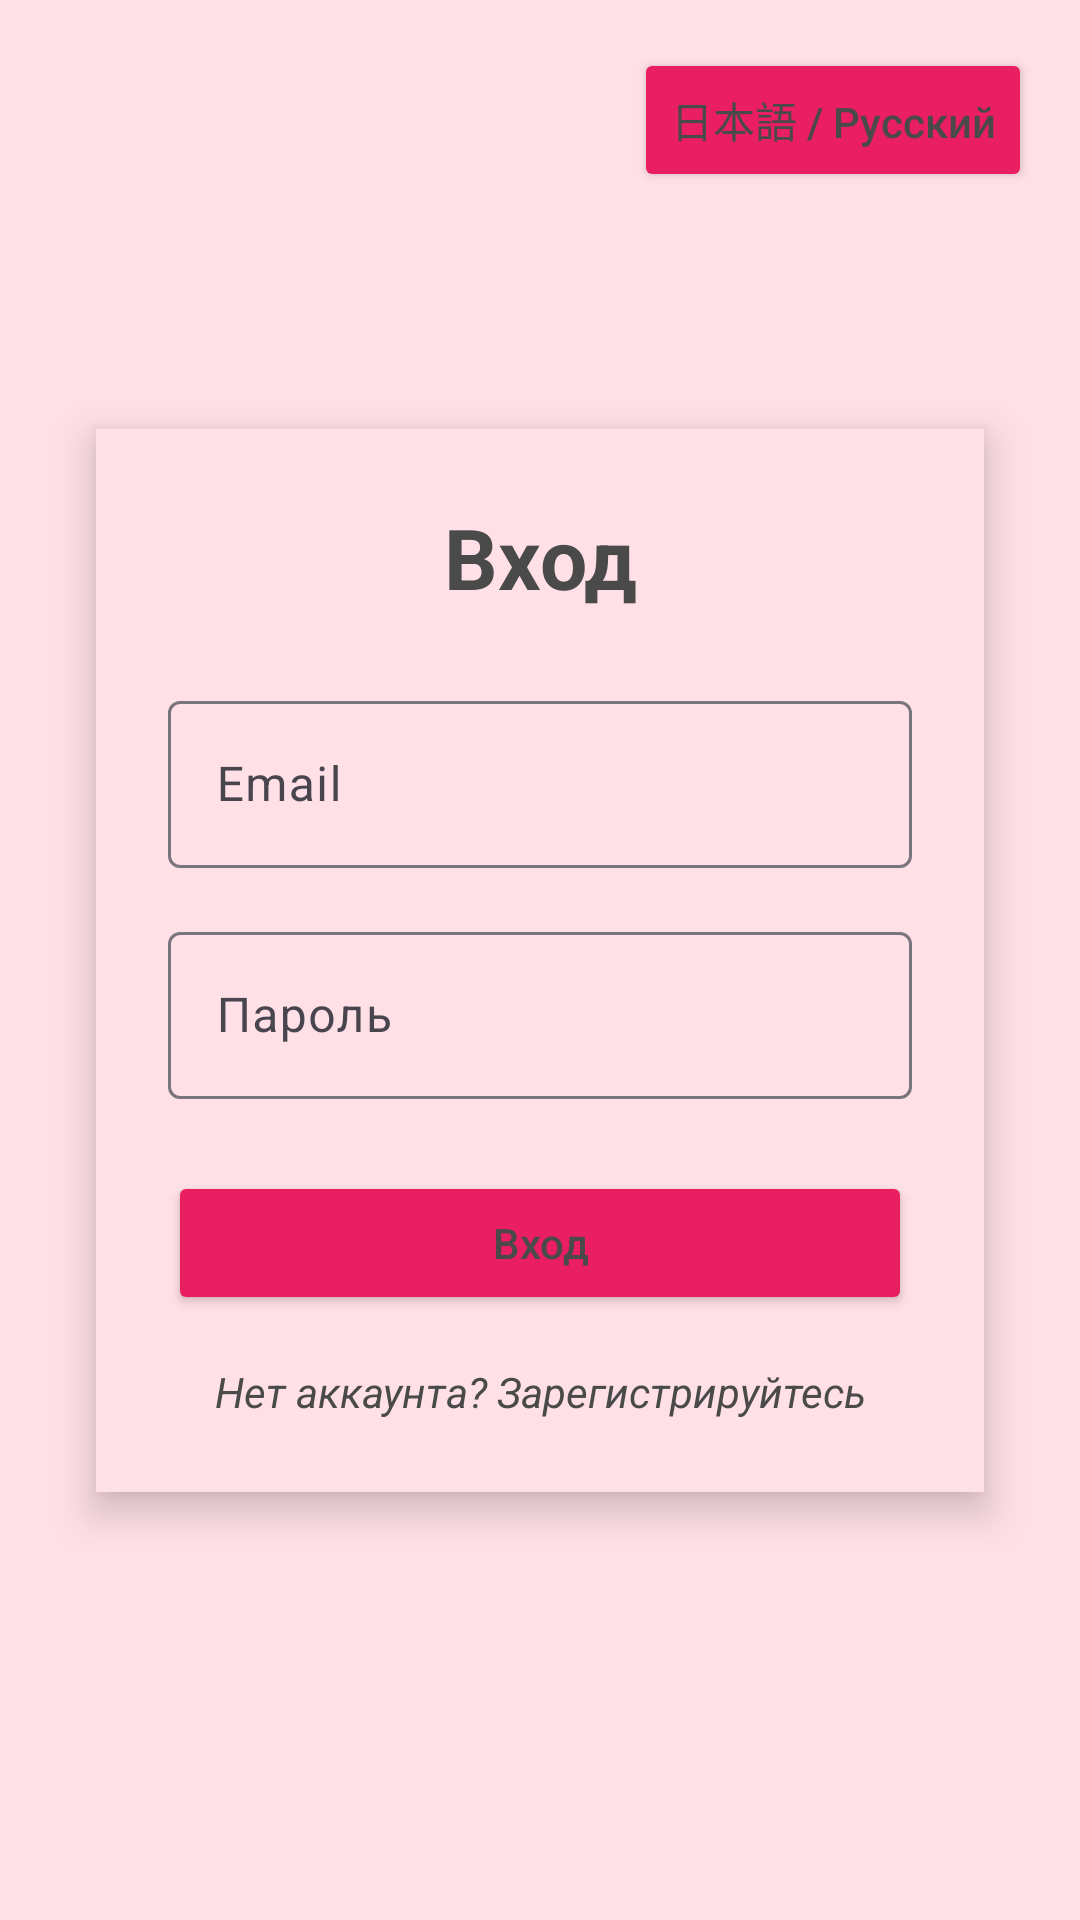

Write the Android layout XML for this screen, with the resource values it uses.
<!-- AndroidManifest.xml: application theme Theme.Japaneseselfstudyguide -->
<!-- res/layout/activity_login.xml -->
<?xml version="1.0" encoding="utf-8"?>
<androidx.constraintlayout.widget.ConstraintLayout xmlns:android="http://schemas.android.com/apk/res/android"
    xmlns:app="http://schemas.android.com/apk/res-auto"
    xmlns:tools="http://schemas.android.com/tools"
    android:id="@+id/main"
    android:layout_width="match_parent"
    android:layout_height="match_parent"
    android:background="@color/pinkBackground"
    android:fitsSystemWindows="true"
    tools:context=".login_and_registration.Login">

    
    <Button
        android:id="@+id/btn_lang"
        android:text="日本語 / Русский"
        android:textAllCaps="false"
        android:textColor="@color/textDark"
        android:backgroundTint="#E91E63"
        android:layout_width="wrap_content"
        android:layout_height="wrap_content"
        android:layout_margin="16dp"
        app:layout_constraintTop_toTopOf="parent"
        app:layout_constraintEnd_toEndOf="parent" />

    
    <LinearLayout
        android:id="@+id/container"
        android:orientation="vertical"
        android:layout_width="0dp"
        android:layout_height="wrap_content"
        android:layout_margin="32dp"
        android:padding="24dp"
        android:background="@color/pinkBackground"
        android:elevation="8dp"
        android:clipToOutline="true"
        android:backgroundTintMode="src_over"
        app:layout_constraintTop_toTopOf="parent"
        app:layout_constraintBottom_toBottomOf="parent"
        app:layout_constraintStart_toStartOf="parent"
        app:layout_constraintEnd_toEndOf="parent">

        <TextView
            android:id="@+id/tvLoginTitle"
            android:text="@string/login"
            android:textSize="28sp"
            android:textStyle="bold"
            android:textColor="@color/textDark"
            android:gravity="center"
            android:layout_width="match_parent"
            android:layout_height="wrap_content"
            android:layout_marginBottom="24dp" />

        <com.google.android.material.textfield.TextInputLayout
            android:id="@+id/emailLayout"
            android:layout_width="match_parent"
            android:layout_height="wrap_content"
            android:hint="@string/email"
            android:layout_marginBottom="16dp">

            <com.google.android.material.textfield.TextInputEditText
                android:id="@+id/email"
                android:layout_width="match_parent"
                android:layout_height="wrap_content"
                android:inputType="textEmailAddress" />
        </com.google.android.material.textfield.TextInputLayout>

        <com.google.android.material.textfield.TextInputLayout
            android:id="@+id/passwordLayout"
            android:layout_width="match_parent"
            android:layout_height="wrap_content"
            android:hint="@string/password"
            android:layout_marginBottom="24dp">

            <com.google.android.material.textfield.TextInputEditText
                android:id="@+id/password"
                android:layout_width="match_parent"
                android:layout_height="wrap_content"
                android:inputType="textPassword" />
        </com.google.android.material.textfield.TextInputLayout>

        <Button
            android:id="@+id/btn_login"
            android:layout_width="match_parent"
            android:layout_height="wrap_content"
            android:text="@string/login"
            android:textAllCaps="false"
            android:textColor="@color/textDark"
            android:backgroundTint="#E91E63"
            android:layout_marginBottom="16dp" />

        <ProgressBar
            android:id="@+id/progressBar"
            android:layout_width="wrap_content"
            android:layout_height="wrap_content"
            android:visibility="gone"
            android:layout_gravity="center"
            android:layout_marginBottom="16dp" />

        <TextView
            android:id="@+id/text_register"
            android:layout_width="match_parent"
            android:layout_height="wrap_content"
            android:text="@string/no_account"
            android:textAlignment="center"
            android:textColor="@color/textDark"
            android:textStyle="italic" />
    </LinearLayout>
</androidx.constraintlayout.widget.ConstraintLayout>
<!-- resources referenced by this layout -->
<resources>
  <color name="pinkBackground">#FFE0E6</color>
  <color name="textDark">#4A4A4A</color>
  <string name="email">Email</string>
  <string name="login">Вход</string>
  <string name="no_account">Нет аккаунта? Зарегистрируйтесь</string>
  <string name="password">Пароль</string>
  <style name="Theme.Japaneseselfstudyguide" parent="Base.Theme.Japaneseselfstudyguide" />
  <style name="Base.Theme.Japaneseselfstudyguide" parent="Theme.Material3.DayNight.NoActionBar">
          
          
      </style>
</resources>
